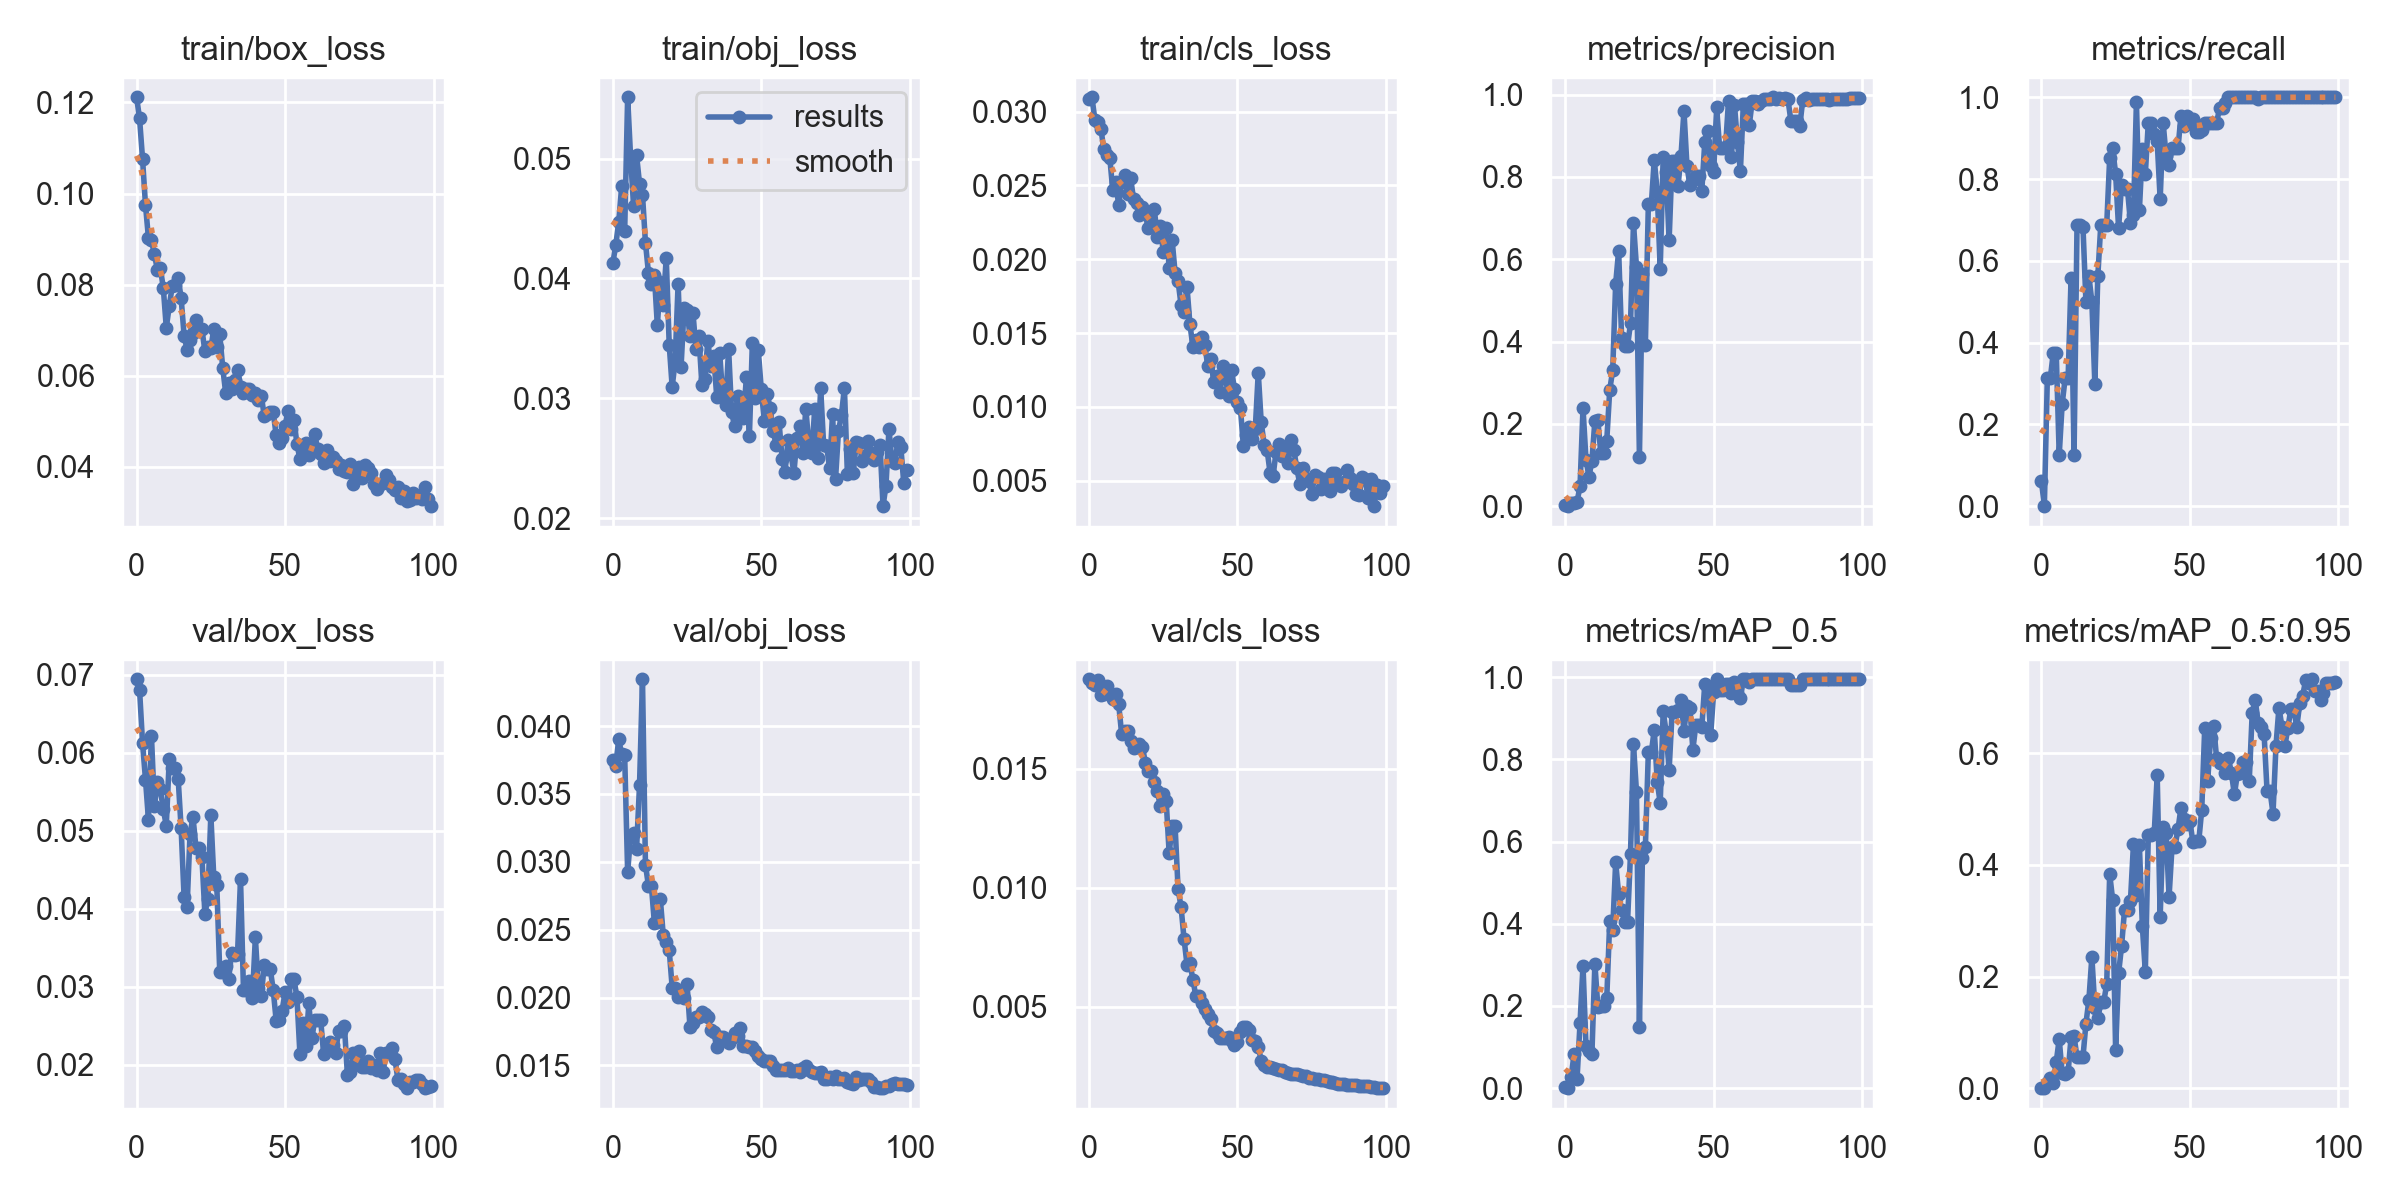

The data file committed next to this chart (first rows):
epoch, train/box_loss, train/obj_loss, train/cls_loss, metrics/precision, metrics/recall, metrics/mAP_0.5, metrics/mAP_0.5:0.95, val/box_loss, val/obj_loss, val/cls_loss, x/lr0, x/lr1, x/lr2
0, 0.1211, 0.04126, 0.03086, 0.002941, 0.0625, 0.003072, 0.0006145, 0.06944, 0.0375, 0.01876, 0.0946, 0.0006, 0.0006
1, 0.1165, 0.04277, 0.03097, 0, 0, 0, 0, 0.0681, 0.03708, 0.01861, 0.08829, 0.001287, 0.001287
2, 0.1077, 0.04472, 0.02943, 0.008249, 0.3125, 0.02686, 0.009145, 0.06132, 0.03902, 0.01852, 0.08196, 0.00196, 0.00196
3, 0.09746, 0.04769, 0.02932, 0.008264, 0.3125, 0.08389, 0.01859, 0.05655, 0.03791, 0.01873, 0.07562, 0.00262, 0.00262
4, 0.09019, 0.04392, 0.02885, 0.01059, 0.375, 0.02314, 0.01011, 0.05142, 0.03786, 0.01809, 0.06926, 0.003265, 0.003265
5, 0.08975, 0.05511, 0.02745, 0.0488, 0.375, 0.1585, 0.04685, 0.06222, 0.02926, 0.01815, 0.0629, 0.003897, 0.003897
6, 0.08666, 0.0501, 0.02704, 0.2384, 0.125, 0.2981, 0.08796, 0.05316, 0.03187, 0.01847, 0.05652, 0.004515, 0.004515
7, 0.08328, 0.04605, 0.02689, 0.1133, 0.25, 0.1022, 0.02659, 0.05625, 0.0321, 0.01813, 0.05012, 0.005119, 0.005119
8, 0.08361, 0.05029, 0.02468, 0.07184, 0.3125, 0.0908, 0.02452, 0.0553, 0.03092, 0.01795, 0.04371, 0.005709, 0.005709
9, 0.07926, 0.04791, 0.02527, 0.1095, 0.3125, 0.08375, 0.0283, 0.05273, 0.03563, 0.01815, 0.03728, 0.006285, 0.006285
10, 0.07058, 0.04698, 0.02365, 0.2076, 0.5588, 0.303, 0.0918, 0.05067, 0.04345, 0.01771, 0.03085, 0.006848, 0.006848
11, 0.07526, 0.04299, 0.02526, 0.2088, 0.125, 0.1975, 0.09338, 0.05916, 0.02978, 0.01646, 0.0244, 0.007396, 0.007396
12, 0.07963, 0.04049, 0.0257, 0.1283, 0.6875, 0.2004, 0.05507, 0.05804, 0.02824, 0.01658, 0.01793, 0.007931, 0.007931
13, 0.07991, 0.0395, 0.02443, 0.1283, 0.6875, 0.2004, 0.05507, 0.05804, 0.02824, 0.01658, 0.01145, 0.008452, 0.008452
14, 0.08151, 0.0403, 0.02553, 0.1593, 0.6839, 0.2188, 0.05539, 0.05671, 0.02551, 0.01618, 0.008614, 0.008614, 0.008614
15, 0.07706, 0.03609, 0.02408, 0.2822, 0.5, 0.4059, 0.1156, 0.0503, 0.02554, 0.01586, 0.008614, 0.008614, 0.008614
16, 0.06883, 0.03973, 0.0238, 0.3302, 0.5625, 0.3858, 0.1582, 0.04145, 0.02729, 0.01591, 0.008515, 0.008515, 0.008515
17, 0.06571, 0.0378, 0.02299, 0.5404, 0.5, 0.5494, 0.235, 0.04019, 0.02458, 0.01606, 0.008416, 0.008416, 0.008416
18, 0.0679, 0.04174, 0.02357, 0.6205, 0.2997, 0.4723, 0.1439, 0.04965, 0.0241, 0.0159, 0.008317, 0.008317, 0.008317
19, 0.06946, 0.03447, 0.02303, 0.409, 0.5625, 0.4336, 0.125, 0.05174, 0.0235, 0.01526, 0.008218, 0.008218, 0.008218
20, 0.07217, 0.03094, 0.02212, 0.389, 0.6875, 0.4051, 0.1542, 0.04783, 0.02073, 0.0149, 0.008119, 0.008119, 0.008119
21, 0.06988, 0.03309, 0.02261, 0.389, 0.6875, 0.4051, 0.1542, 0.04783, 0.02073, 0.0149, 0.00802, 0.00802, 0.00802
22, 0.07024, 0.03957, 0.02337, 0.4443, 0.6875, 0.5705, 0.187, 0.04658, 0.02005, 0.01445, 0.007921, 0.007921, 0.007921
23, 0.0654, 0.03265, 0.02154, 0.6869, 0.8517, 0.8371, 0.3836, 0.03935, 0.02036, 0.01408, 0.007822, 0.007822, 0.007822
24, 0.06638, 0.0375, 0.02228, 0.5816, 0.875, 0.7216, 0.3373, 0.0413, 0.01994, 0.01343, 0.007723, 0.007723, 0.007723
25, 0.06602, 0.03736, 0.02051, 0.1192, 0.8125, 0.1488, 0.06847, 0.05204, 0.02101, 0.01394, 0.007624, 0.007624, 0.007624
26, 0.07028, 0.03518, 0.02214, 0.5635, 0.6794, 0.5602, 0.2059, 0.04404, 0.01782, 0.01364, 0.007525, 0.007525, 0.007525
27, 0.0663, 0.03714, 0.01942, 0.3911, 0.7866, 0.5861, 0.2544, 0.04305, 0.01809, 0.01145, 0.007426, 0.007426, 0.007426
28, 0.06915, 0.03409, 0.0213, 0.733, 0.7748, 0.8168, 0.3194, 0.03192, 0.01857, 0.01258, 0.007327, 0.007327, 0.007327
29, 0.06178, 0.03516, 0.01908, 0.733, 0.7748, 0.8168, 0.3194, 0.03192, 0.01857, 0.01258, 0.007228, 0.007228, 0.007228
30, 0.05627, 0.03114, 0.01852, 0.8417, 0.6926, 0.8718, 0.3362, 0.03265, 0.01893, 0.00995, 0.007129, 0.007129, 0.007129
31, 0.05834, 0.03161, 0.01691, 0.7624, 0.7125, 0.7455, 0.4365, 0.03095, 0.01882, 0.009193, 0.00703, 0.00703, 0.00703
32, 0.05718, 0.03482, 0.01641, 0.5762, 0.9873, 0.6935, 0.3462, 0.03431, 0.01859, 0.007862, 0.006931, 0.006931, 0.006931
33, 0.05911, 0.03272, 0.01815, 0.8489, 0.7234, 0.9169, 0.4351, 0.03405, 0.01759, 0.006769, 0.006832, 0.006832, 0.006832
34, 0.06131, 0.03354, 0.01558, 0.8119, 0.8723, 0.8661, 0.29, 0.03424, 0.01746, 0.006819, 0.006733, 0.006733, 0.006733
35, 0.0576, 0.03014, 0.01407, 0.6457, 0.8125, 0.7739, 0.2083, 0.0438, 0.01632, 0.006138, 0.006634, 0.006634, 0.006634
36, 0.05628, 0.03374, 0.01452, 0.8396, 0.9375, 0.9147, 0.4532, 0.02951, 0.01713, 0.00543, 0.006535, 0.006535, 0.006535
37, 0.05714, 0.03025, 0.01409, 0.8396, 0.9375, 0.9147, 0.4532, 0.02951, 0.01713, 0.00543, 0.006436, 0.006436, 0.006436
38, 0.05717, 0.02941, 0.0147, 0.7777, 0.9107, 0.9205, 0.4568, 0.03068, 0.01693, 0.005172, 0.006337, 0.006337, 0.006337
39, 0.05578, 0.03414, 0.01417, 0.8515, 0.8922, 0.9443, 0.5601, 0.02856, 0.01667, 0.0049, 0.006238, 0.006238, 0.006238
40, 0.05625, 0.0289, 0.01278, 0.9601, 0.75, 0.8694, 0.307, 0.0363, 0.01698, 0.004683, 0.006139, 0.006139, 0.006139
41, 0.05477, 0.02765, 0.01327, 0.827, 0.9375, 0.9311, 0.4683, 0.02985, 0.01735, 0.004475, 0.00604, 0.00604, 0.00604
42, 0.05566, 0.03022, 0.01172, 0.7791, 0.8565, 0.9244, 0.4564, 0.02885, 0.01719, 0.003987, 0.005941, 0.005941, 0.005941
43, 0.05109, 0.02901, 0.0121, 0.7929, 0.8353, 0.8237, 0.3432, 0.03282, 0.01772, 0.003903, 0.005842, 0.005842, 0.005842
44, 0.05155, 0.02838, 0.01098, 0.803, 0.875, 0.8844, 0.4329, 0.03228, 0.01643, 0.003681, 0.005743, 0.005743, 0.005743
45, 0.052, 0.03177, 0.01277, 0.803, 0.875, 0.8844, 0.4329, 0.03228, 0.01643, 0.003681, 0.005644, 0.005644, 0.005644
46, 0.05206, 0.02682, 0.0119, 0.7656, 0.875, 0.8778, 0.4639, 0.02962, 0.01637, 0.003688, 0.005545, 0.005545, 0.005545
47, 0.04699, 0.03458, 0.01074, 0.8835, 0.9545, 0.983, 0.502, 0.02565, 0.01632, 0.003734, 0.005446, 0.005446, 0.005446
48, 0.04535, 0.03002, 0.01247, 0.911, 0.9305, 0.9744, 0.4829, 0.02568, 0.01603, 0.003548, 0.005347, 0.005347, 0.005347
49, 0.04638, 0.03402, 0.01121, 0.8267, 0.9534, 0.8593, 0.474, 0.02693, 0.01569, 0.00338, 0.005248, 0.005248, 0.005248
50, 0.04908, 0.03076, 0.0103, 0.8125, 0.9375, 0.9638, 0.479, 0.02925, 0.01548, 0.003529, 0.005149, 0.005149, 0.005149
51, 0.05227, 0.02812, 0.009901, 0.9688, 0.9473, 0.995, 0.4414, 0.02803, 0.01531, 0.003941, 0.00505, 0.00505, 0.00505
52, 0.04826, 0.03034, 0.007348, 0.8707, 0.9155, 0.97, 0.4422, 0.03094, 0.01529, 0.004129, 0.004951, 0.004951, 0.004951
53, 0.05025, 0.02917, 0.008061, 0.8707, 0.9155, 0.97, 0.4422, 0.03094, 0.01529, 0.004129, 0.004852, 0.004852, 0.004852
54, 0.04504, 0.02727, 0.008659, 0.8715, 0.9196, 0.983, 0.4986, 0.02864, 0.01499, 0.004013, 0.004753, 0.004753, 0.004753
55, 0.04176, 0.02612, 0.007827, 0.9847, 0.9375, 0.983, 0.645, 0.02137, 0.01465, 0.003601, 0.004654, 0.004654, 0.004654
56, 0.04305, 0.02799, 0.008509, 0.8493, 0.9375, 0.9607, 0.5509, 0.02535, 0.01469, 0.003548, 0.004555, 0.004555, 0.004555
57, 0.0453, 0.02497, 0.01231, 0.9755, 0.9375, 0.9883, 0.6281, 0.02233, 0.01466, 0.003321, 0.004456, 0.004456, 0.004456
58, 0.04251, 0.02385, 0.008949, 0.885, 0.9375, 0.9611, 0.6496, 0.02783, 0.01465, 0.002733, 0.004357, 0.004357, 0.004357
59, 0.04436, 0.0265, 0.007424, 0.8133, 0.9375, 0.9482, 0.5911, 0.02334, 0.01477, 0.002537, 0.004258, 0.004258, 0.004258
... 40 more rows
